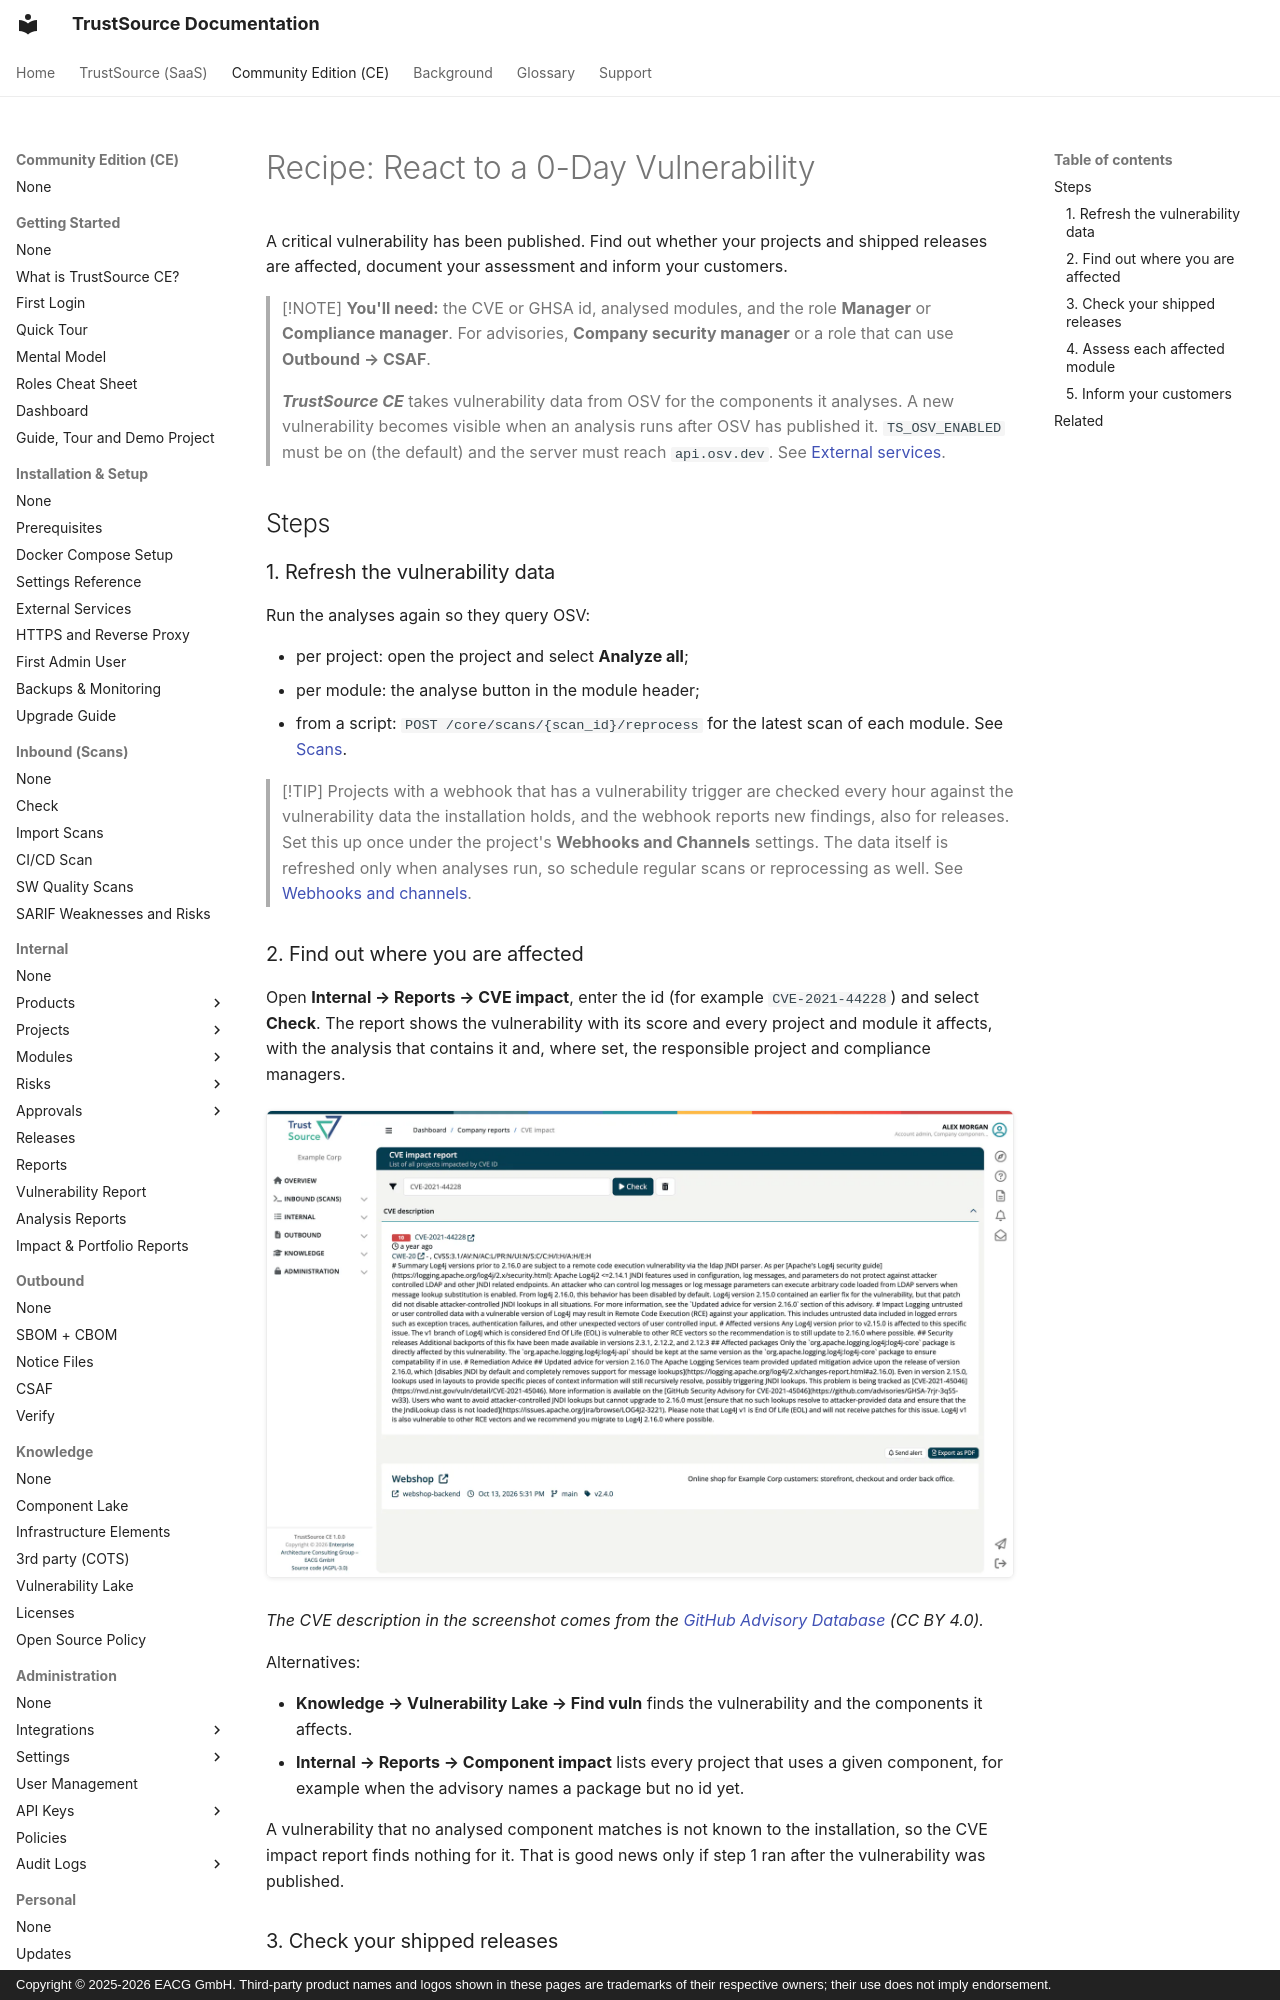

repository: TrustSource/ts-docs · page: ce/recipes/04-react-to-0day/index.html · generator: mkdocs · copyright: Copyright © 2025-2026 EACG GmbH. Third-party product names and logos shown in these pages are trademarks of their respective owners; their use does not imply endorsement.

# Recipe: React to a 0-Day Vulnerability

A critical vulnerability has been published. Find out whether your projects and shipped releases are affected, document your assessment and inform your customers.

> [!NOTE]
> **You'll need:** the CVE or GHSA id, analysed modules, and the role **Manager** or **Compliance manager**. For advisories, **Company security manager** or a role that can use **Outbound → CSAF**.
>
> ***TrustSource CE*** takes vulnerability data from OSV for the components it analyses. A new vulnerability becomes visible when an analysis runs after OSV has published it. `TS_OSV_ENABLED` must be on (the default) and the server must reach `api.osv.dev`. See [External services](../01-installation-setup/04-external-services.md).

## Steps

### 1. Refresh the vulnerability data

Run the analyses again so they query OSV:

- per project: open the project and select **Analyze all**;
- per module: the analyse button in the module header;
- from a script: `POST /core/scans/{scan_id}/reprocess` for the latest scan of each module. See [Scans](../09-rest-api/endpoints/scans.md).

> [!TIP]
> Projects with a webhook that has a vulnerability trigger are checked every hour against the vulnerability data the installation holds, and the webhook reports new findings, also for releases. Set this up once under the project's **Webhooks and Channels** settings. The data itself is refreshed only when analyses run, so schedule regular scans or reprocessing as well. See [Webhooks and channels](../03-internal/01-projects/settings/13-webhooks-channels.md).
